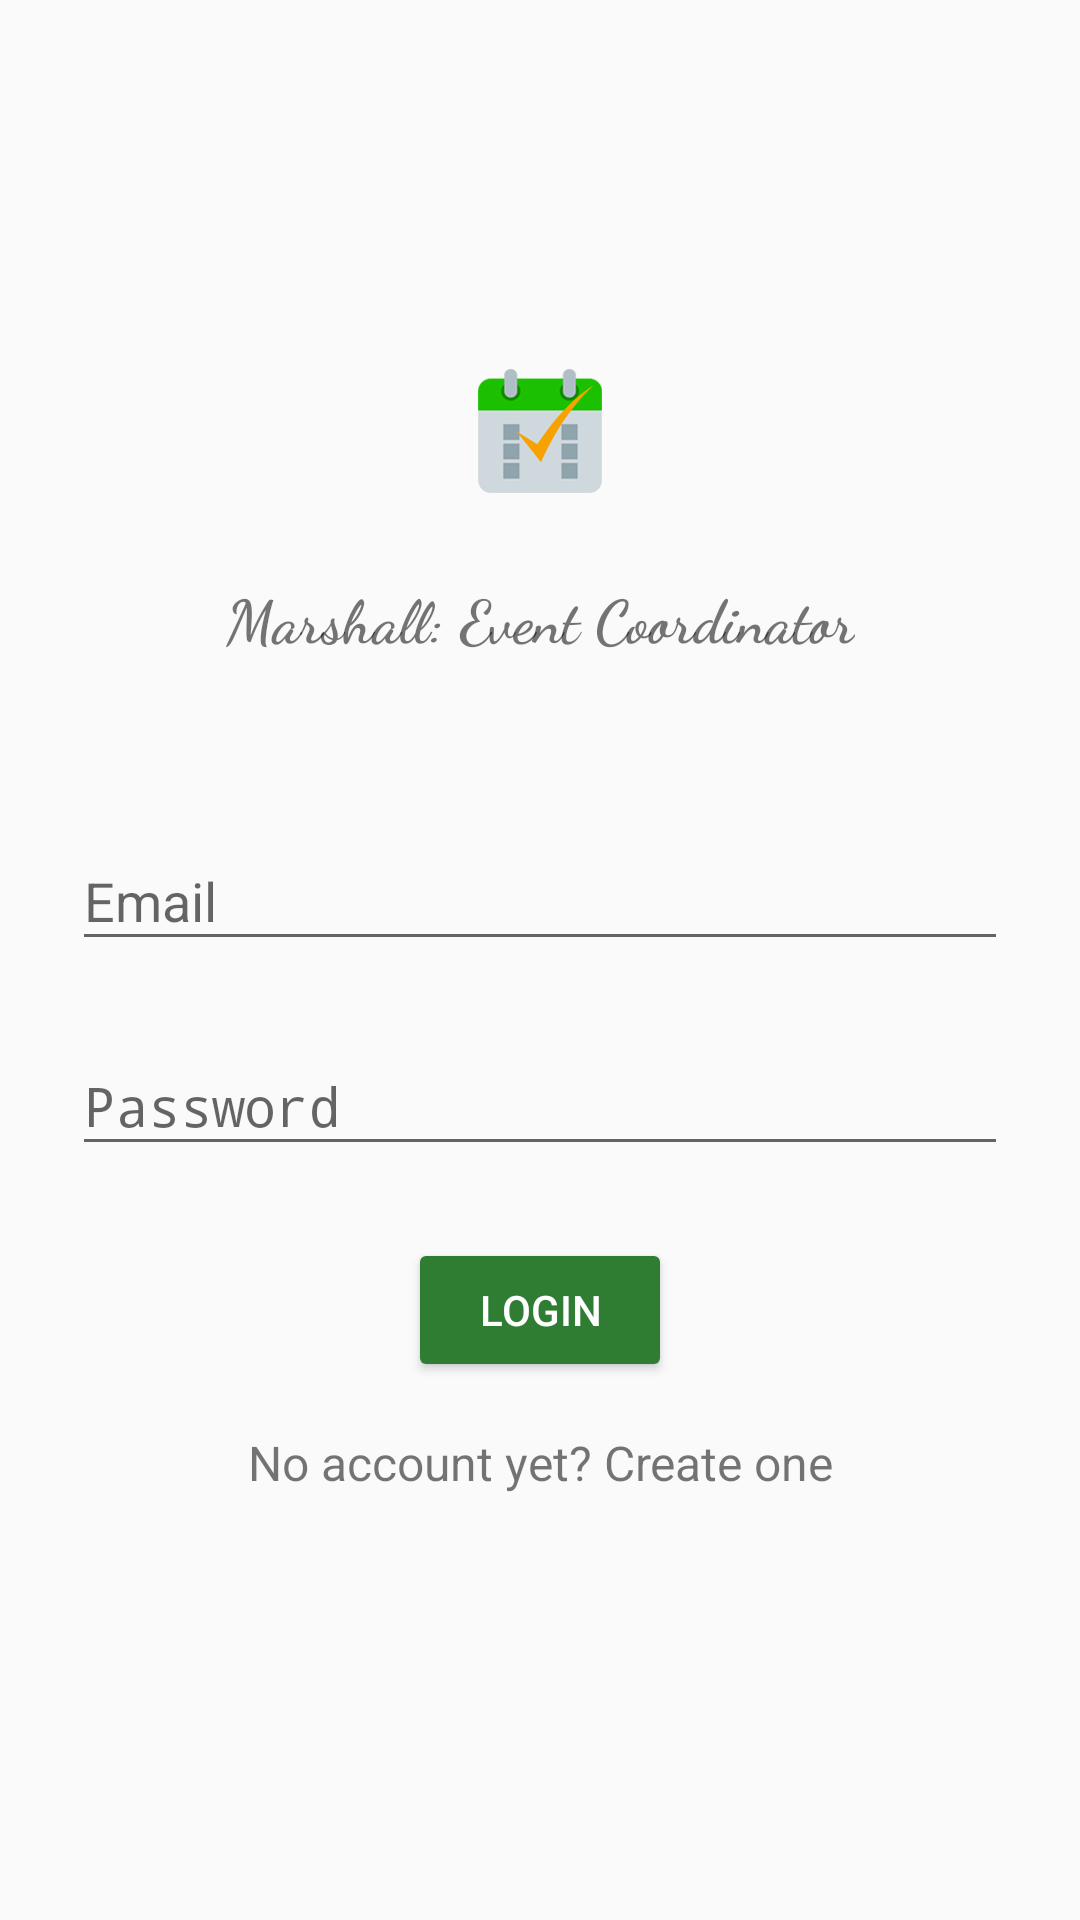

Here is an Android app screen rendered from its layout file. Give the layout XML and the strings, colors and styles it references.
<!-- AndroidManifest.xml: activity theme Theme.AppCompat.Light.NoActionBar -->
<!-- res/layout/activity_login.xml -->
<?xml version="1.0" encoding="utf-8"?>
<ScrollView xmlns:android="http://schemas.android.com/apk/res/android"
    xmlns:app="http://schemas.android.com/apk/res-auto"
    xmlns:tools="http://schemas.android.com/tools"
    android:id="@+id/login_parent"
    android:layout_width="match_parent"
    android:layout_height="match_parent"
    android:fitsSystemWindows="true">

    <android.support.constraint.ConstraintLayout
        android:id="@+id/linearLayout"
        android:layout_width="match_parent"
        android:layout_height="wrap_content">

        <ImageView
            android:id="@+id/imageView3"
            android:layout_width="wrap_content"
            android:layout_height="wrap_content"
            android:layout_marginEnd="8dp"
            android:layout_marginStart="8dp"
            android:layout_marginTop="120dp"
            android:src="@mipmap/ic_launcher"
            app:layout_constraintEnd_toEndOf="parent"
            app:layout_constraintStart_toStartOf="parent"
            app:layout_constraintTop_toTopOf="parent" />

        
        <TextView
            android:id="@+id/textView3"
            android:layout_width="wrap_content"
            android:layout_height="wrap_content"
            android:layout_marginEnd="16dp"
            android:layout_marginStart="16dp"
            android:layout_marginTop="24dp"
            android:fontFamily="cursive"
            android:text="Marshall: Event Coordinator"
            android:textSize="20sp"
            android:textStyle="bold"
            android:typeface="normal"
            app:layout_constraintEnd_toEndOf="parent"
            app:layout_constraintStart_toStartOf="parent"
            app:layout_constraintTop_toBottomOf="@+id/imageView3" />

        <android.support.design.widget.TextInputLayout
            android:id="@+id/textInputLayout"
            android:layout_width="0dp"
            android:layout_height="wrap_content"
            android:layout_marginEnd="24dp"
            android:layout_marginStart="24dp"
            android:layout_marginTop="48dp"
            app:layout_constraintEnd_toEndOf="parent"
            app:layout_constraintStart_toStartOf="parent"
            app:layout_constraintTop_toBottomOf="@+id/textView3">

            <EditText
                android:id="@+id/input_email"
                android:layout_width="match_parent"
                android:layout_height="match_parent"
                android:hint="Email"
                android:inputType="textEmailAddress" />
        </android.support.design.widget.TextInputLayout>

        
        <android.support.design.widget.TextInputLayout
            android:id="@+id/textInputLayout2"
            android:layout_width="0dp"
            android:layout_height="wrap_content"
            android:layout_marginEnd="24dp"
            android:layout_marginStart="24dp"
            android:layout_marginTop="16dp"
            app:layout_constraintEnd_toEndOf="parent"
            app:layout_constraintStart_toStartOf="parent"
            app:layout_constraintTop_toBottomOf="@+id/textInputLayout">

            <EditText
                android:id="@+id/input_password"
                android:layout_width="match_parent"
                android:layout_height="match_parent"
                android:layout_weight="1"
                android:hint="Password"
                android:inputType="textPassword"
                android:paddingRight="30dp"
                app:layout_constraintLeft_toLeftOf="parent"
                app:layout_constraintRight_toRightOf="parent"
                app:layout_constraintTop_toTopOf="parent" />

        </android.support.design.widget.TextInputLayout>

        <android.support.v7.widget.AppCompatButton
            android:id="@+id/btn_login"
            android:layout_width="wrap_content"
            android:layout_height="wrap_content"
            android:layout_marginEnd="8dp"
            android:layout_marginStart="8dp"
            android:layout_marginTop="24dp"
            android:backgroundTint="@color/colorPrimaryDark"
            android:gravity="center_vertical|center_horizontal"
            android:padding="12dp"
            android:text="Login"
            android:textColor="@android:color/white"
            app:layout_constraintEnd_toEndOf="parent"
            app:layout_constraintStart_toStartOf="parent"
            app:layout_constraintTop_toBottomOf="@+id/textInputLayout2" />

        <ImageButton
            android:id="@+id/login_visibilityBtn"
            android:layout_width="wrap_content"
            android:layout_height="wrap_content"
            android:layout_marginEnd="8dp"
            android:layout_marginTop="8dp"
            android:layout_weight="1"
            android:background="@android:color/transparent"
            android:padding="6dp"
            app:layout_constraintBottom_toBottomOf="@+id/textInputLayout2"
            app:layout_constraintEnd_toEndOf="@+id/textInputLayout2"
            app:layout_constraintTop_toTopOf="@+id/textInputLayout2"
            app:srcCompat="@drawable/ic_visibility_black_16dp" />

        <TextView
            android:id="@+id/link_signup"
            android:layout_width="wrap_content"
            android:layout_height="wrap_content"
            android:layout_marginTop="16dp"
            android:gravity="center"
            android:text="No account yet? Create one"
            android:textSize="16dip"
            app:layout_constraintBottom_toBottomOf="parent"
            app:layout_constraintEnd_toEndOf="parent"
            app:layout_constraintRight_toRightOf="parent"
            app:layout_constraintStart_toStartOf="parent"
            app:layout_constraintTop_toBottomOf="@+id/btn_login" />

    </android.support.constraint.ConstraintLayout>
</ScrollView>
<!-- resources referenced by this layout -->
<resources>
  <color name="colorPrimaryDark">#ff2e7d32</color>
  <!-- mipmap ic_launcher: png bitmap (mipmap-mdpi, 20201 bytes) -->
</resources>
